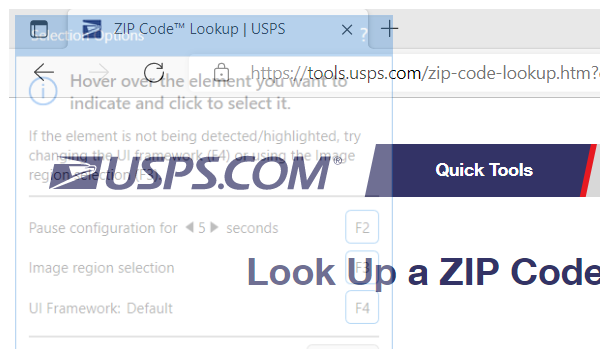
Task: Hands on CGI project for UiPath Advanced course. Looks up and retrieves information partaining to zip codes from the USPS directory.
Workflow: USPS_LookupZipCode

Step 1: Attach USPS Edge Browser in window '*USPS' (msedge.exe)

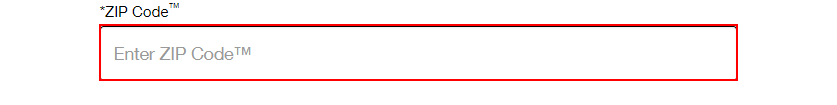
Step 2: type [in_ZipCode] into the text box

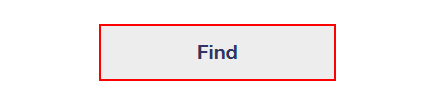
Step 3: click on the link 'cities-by-zip-code'
